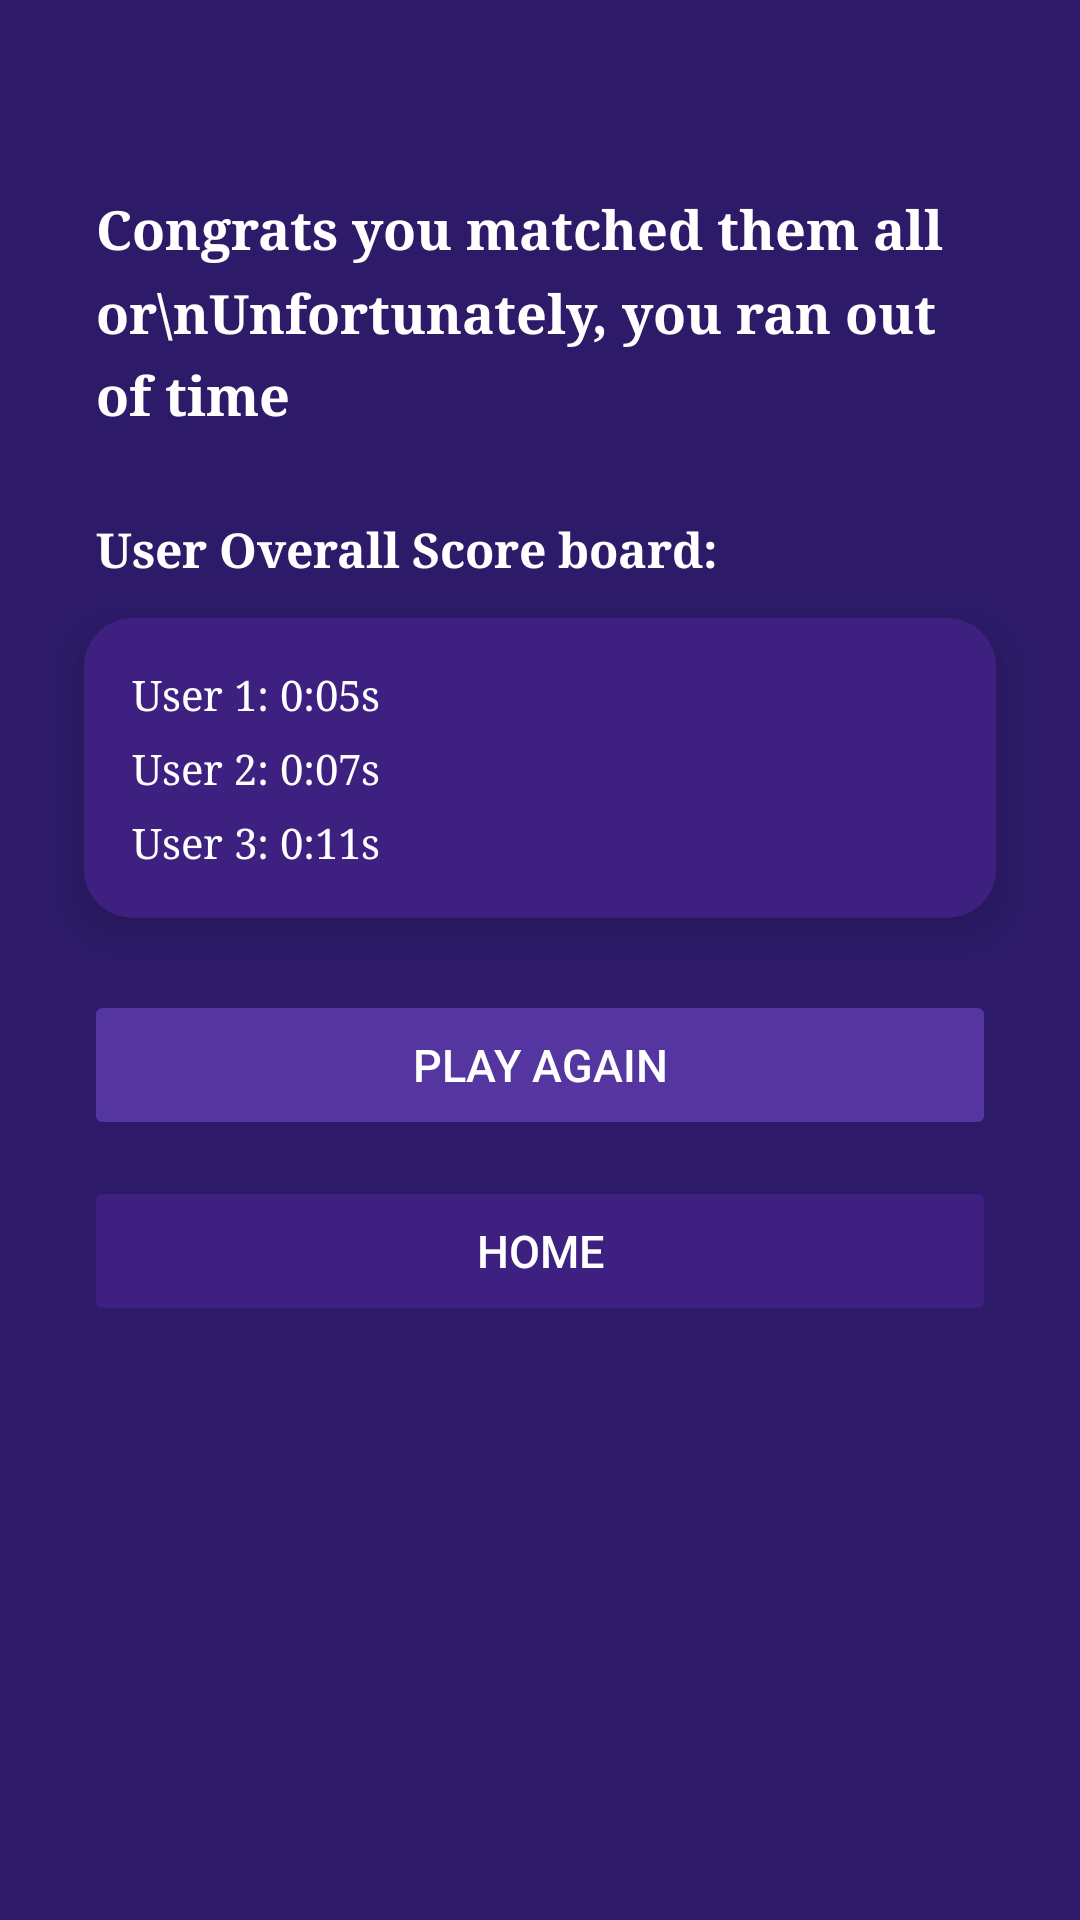

Android layout source for this screen:
<!-- AndroidManifest.xml: application theme Theme.CelestialCognition -->
<!-- res/layout/fragment_results.xml -->
<?xml version="1.0" encoding="utf-8"?>
<androidx.constraintlayout.widget.ConstraintLayout
    xmlns:android="http://schemas.android.com/apk/res/android"
    xmlns:app="http://schemas.android.com/apk/res-auto"
    xmlns:tools="http://schemas.android.com/tools"
    android:layout_width="match_parent"
    android:layout_height="match_parent"
    android:background="#2D1B69"
    tools:context=".ResultsFragment">

    
    
    <TextView
        android:id="@+id/resultMessage"
        android:layout_width="0dp"
        android:layout_height="wrap_content"
        android:text="Congrats you matched them all or\nUnfortunately, you ran out of time"
        android:textColor="#FFFFFF"
        android:textSize="18sp"
        android:fontFamily="serif"
        android:textStyle="bold"
        android:gravity="start"
        android:lineSpacingMultiplier="1.3"
        android:layout_marginStart="32dp"
        android:layout_marginEnd="32dp"
        android:layout_marginTop="64dp"
        app:layout_constraintEnd_toEndOf="parent"
        app:layout_constraintStart_toStartOf="parent"
        app:layout_constraintTop_toTopOf="parent"
        tools:text="Congrats you matched them all!" />

    
    <TextView
        android:id="@+id/scoreboardTitle"
        android:layout_width="wrap_content"
        android:layout_height="wrap_content"
        android:text="User Overall Score board:"
        android:textColor="#FFFFFF"
        android:textSize="16sp"
        android:fontFamily="serif"
        android:textStyle="bold"
        android:layout_marginTop="28dp"
        app:layout_constraintStart_toStartOf="@id/resultMessage"
        app:layout_constraintTop_toBottomOf="@id/resultMessage" />

    
    
    <androidx.cardview.widget.CardView
        android:id="@+id/scoreboardCard"
        android:layout_width="0dp"
        android:layout_height="wrap_content"
        android:layout_marginStart="28dp"
        android:layout_marginEnd="28dp"
        android:layout_marginTop="12dp"
        app:cardBackgroundColor="#3D2080"
        app:cardCornerRadius="16dp"
        app:cardElevation="8dp"
        app:layout_constraintEnd_toEndOf="parent"
        app:layout_constraintStart_toStartOf="parent"
        app:layout_constraintTop_toBottomOf="@id/scoreboardTitle">

        <LinearLayout
            android:layout_width="match_parent"
            android:layout_height="wrap_content"
            android:orientation="vertical"
            android:padding="16dp">

            <TextView
                android:id="@+id/score1"
                android:layout_width="wrap_content"
                android:layout_height="wrap_content"
                android:text="User 1: 0:05s"
                android:textColor="#FFFFFF"
                android:textSize="14sp"
                android:fontFamily="serif"
                android:layout_marginBottom="6dp"
                tools:text="User 1: 0:05s" />

            <TextView
                android:id="@+id/score2"
                android:layout_width="wrap_content"
                android:layout_height="wrap_content"
                android:text="User 2: 0:07s"
                android:textColor="#FFFFFF"
                android:textSize="14sp"
                android:fontFamily="serif"
                android:layout_marginBottom="6dp" />

            <TextView
                android:id="@+id/score3"
                android:layout_width="wrap_content"
                android:layout_height="wrap_content"
                android:text="User 3: 0:11s"
                android:textColor="#FFFFFF"
                android:textSize="14sp"
                android:fontFamily="serif" />

        </LinearLayout>
    </androidx.cardview.widget.CardView>

    
    <Button
        android:id="@+id/playAgainButton"
        android:layout_width="0dp"
        android:layout_height="50dp"
        android:layout_marginStart="28dp"
        android:layout_marginEnd="28dp"
        android:layout_marginTop="24dp"
        android:text="Play Again"
        android:textColor="#FFFFFF"
        android:backgroundTint="#5535A0"
        android:textSize="15sp"
        android:stateListAnimator="@null"
        app:layout_constraintEnd_toEndOf="parent"
        app:layout_constraintStart_toStartOf="parent"
        app:layout_constraintTop_toBottomOf="@id/scoreboardCard" />

    <Button
        android:id="@+id/homeButton"
        android:layout_width="0dp"
        android:layout_height="50dp"
        android:layout_marginStart="28dp"
        android:layout_marginEnd="28dp"
        android:layout_marginTop="12dp"
        android:text="Home"
        android:textColor="#FFFFFF"
        android:backgroundTint="#3D2080"
        android:textSize="15sp"
        android:stateListAnimator="@null"
        app:layout_constraintEnd_toEndOf="parent"
        app:layout_constraintStart_toStartOf="parent"
        app:layout_constraintTop_toBottomOf="@id/playAgainButton" />

</androidx.constraintlayout.widget.ConstraintLayout>
<!-- resources referenced by this layout -->
<resources>
  <style name="Theme.CelestialCognition" parent="Base.Theme.CelestialCognition" />
  <style name="Base.Theme.CelestialCognition" parent="Theme.Material3.DayNight.NoActionBar">
          
          
      </style>
</resources>
